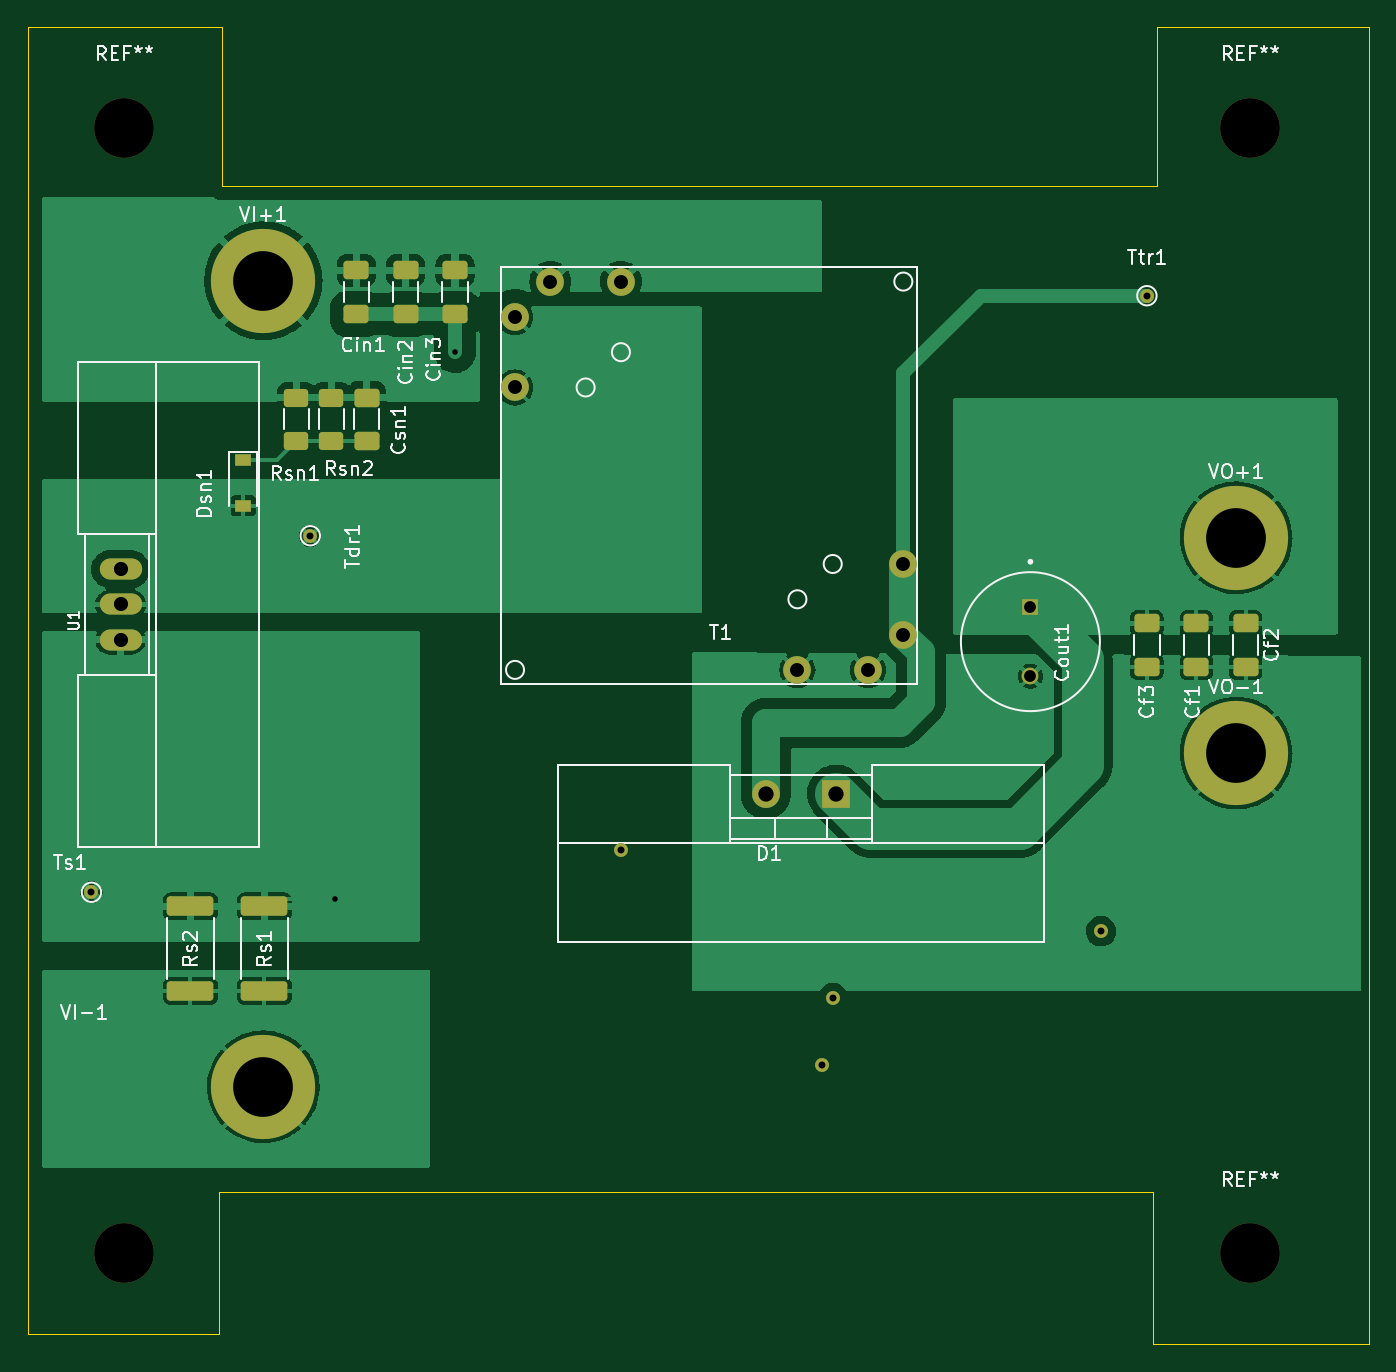
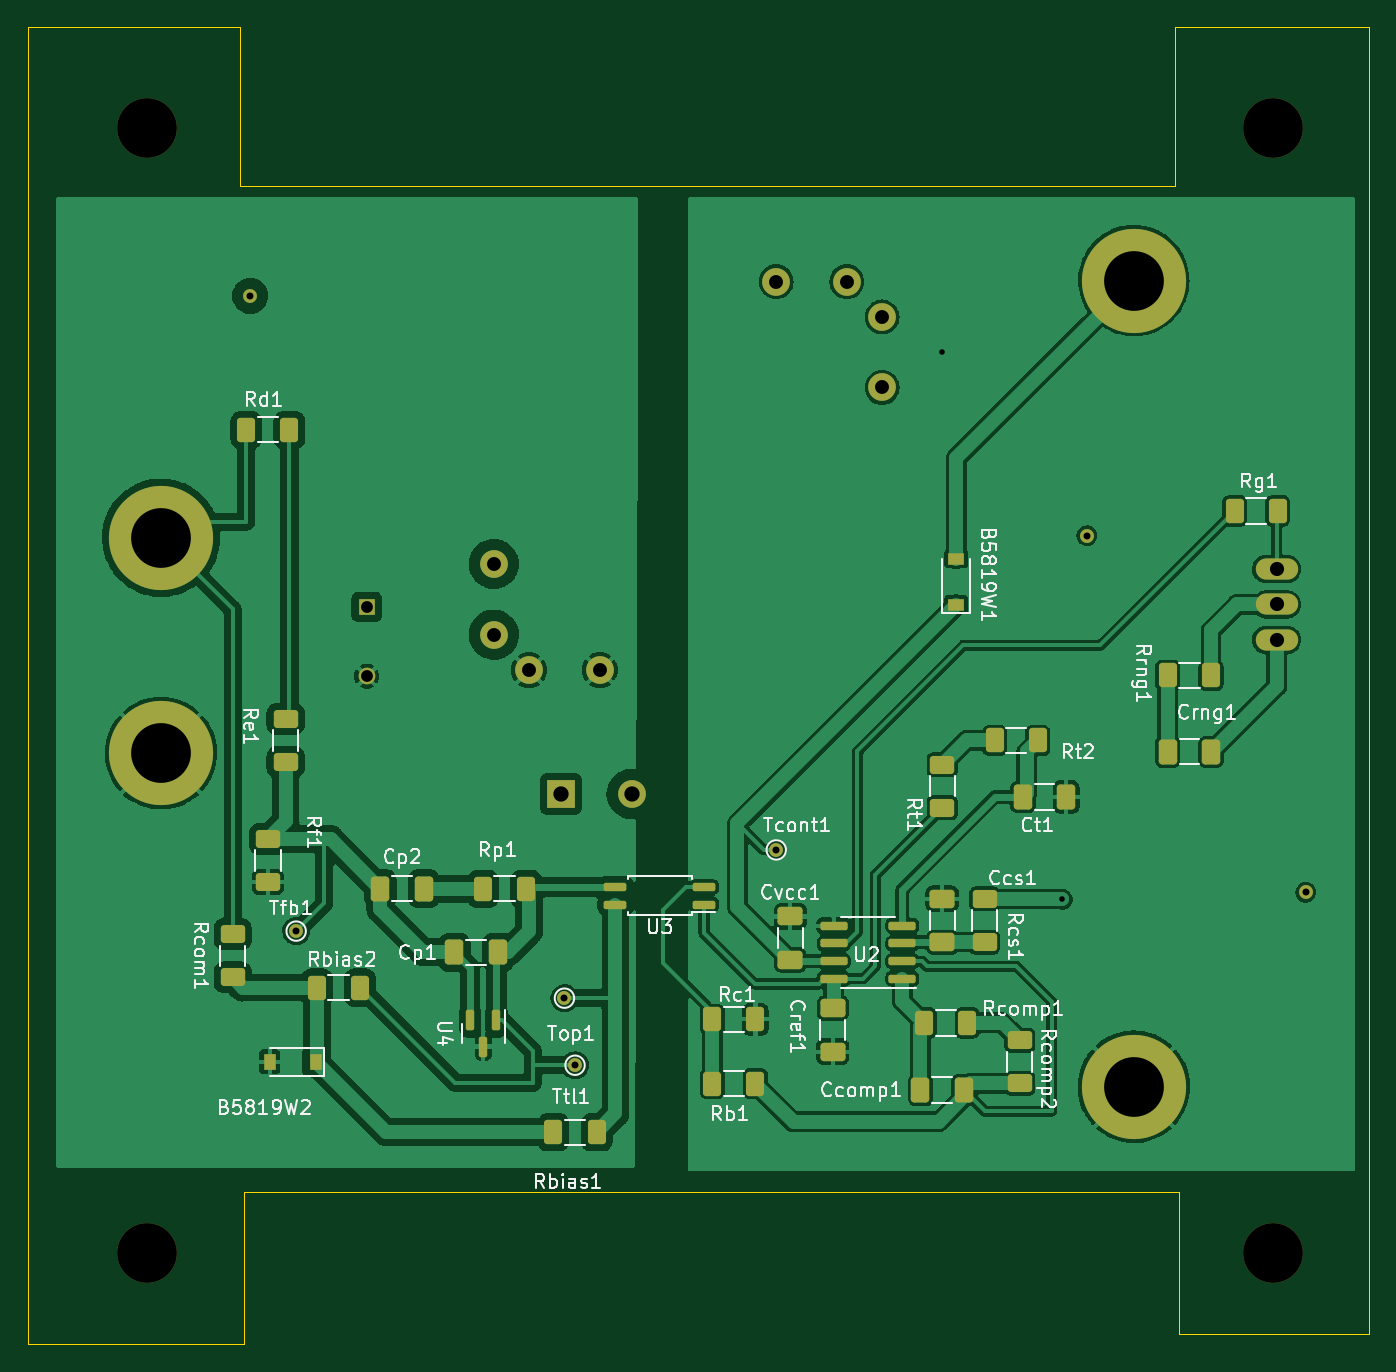
Circuit board: 11 layer files. Board 96.5 x 94.7 mm.
- bottom_copper: flyback_48V_48W-B_Cu.gbl (232567 bytes)
- bottom_mask: flyback_48V_48W-B_Mask.gbs (5441 bytes)
- paste: flyback_48V_48W-B_Paste.gbp (4182 bytes)
- bottom_silk: flyback_48V_48W-B_Silkscreen.gbo (51287 bytes)
- outline: flyback_48V_48W-Edge_Cuts.gm1 (1186 bytes)
- top_copper: flyback_48V_48W-F_Cu.gtl (126725 bytes)
- top_mask: flyback_48V_48W-F_Mask.gts (3350 bytes)
- paste: flyback_48V_48W-F_Paste.gtp (2091 bytes)
- top_silk: flyback_48V_48W-F_Silkscreen.gto (32819 bytes)
- drill: flyback_48V_48W-NPTH.drl (416 bytes)
- drill: flyback_48V_48W-PTH.drl (1200 bytes)

=== bottom_copper: flyback_48V_48W-B_Cu.gbl (232567 bytes, source omitted) ===
=== bottom_mask: flyback_48V_48W-B_Mask.gbs ===
G04 #@! TF.GenerationSoftware,KiCad,Pcbnew,(6.0.11)*
G04 #@! TF.CreationDate,2023-06-15T16:04:14+03:00*
G04 #@! TF.ProjectId,flyback_48V_48W,666c7962-6163-46b5-9f34-38565f343857,rev?*
G04 #@! TF.SameCoordinates,Original*
G04 #@! TF.FileFunction,Soldermask,Bot*
G04 #@! TF.FilePolarity,Negative*
%FSLAX46Y46*%
G04 Gerber Fmt 4.6, Leading zero omitted, Abs format (unit mm)*
G04 Created by KiCad (PCBNEW (6.0.11)) date 2023-06-15 16:04:14*
%MOMM*%
%LPD*%
G01*
G04 APERTURE LIST*
G04 Aperture macros list*
%AMRoundRect*
0 Rectangle with rounded corners*
0 $1 Rounding radius*
0 $2 $3 $4 $5 $6 $7 $8 $9 X,Y pos of 4 corners*
0 Add a 4 corners polygon primitive as box body*
4,1,4,$2,$3,$4,$5,$6,$7,$8,$9,$2,$3,0*
0 Add four circle primitives for the rounded corners*
1,1,$1+$1,$2,$3*
1,1,$1+$1,$4,$5*
1,1,$1+$1,$6,$7*
1,1,$1+$1,$8,$9*
0 Add four rect primitives between the rounded corners*
20,1,$1+$1,$2,$3,$4,$5,0*
20,1,$1+$1,$4,$5,$6,$7,0*
20,1,$1+$1,$6,$7,$8,$9,0*
20,1,$1+$1,$8,$9,$2,$3,0*%
G04 Aperture macros list end*
%ADD10R,2.000000X2.000000*%
%ADD11O,2.000000X2.000000*%
%ADD12C,7.500000*%
%ADD13C,4.700000*%
%ADD14O,3.048000X1.524000*%
%ADD15C,4.300000*%
%ADD16R,1.200000X1.200000*%
%ADD17C,1.200000*%
%ADD18C,2.000000*%
%ADD19C,1.000000*%
%ADD20RoundRect,0.250000X-0.400000X-0.625000X0.400000X-0.625000X0.400000X0.625000X-0.400000X0.625000X0*%
%ADD21RoundRect,0.250000X0.400000X0.625000X-0.400000X0.625000X-0.400000X-0.625000X0.400000X-0.625000X0*%
%ADD22RoundRect,0.250000X0.650000X-0.412500X0.650000X0.412500X-0.650000X0.412500X-0.650000X-0.412500X0*%
%ADD23RoundRect,0.250000X0.625000X-0.400000X0.625000X0.400000X-0.625000X0.400000X-0.625000X-0.400000X0*%
%ADD24RoundRect,0.150000X-0.825000X-0.150000X0.825000X-0.150000X0.825000X0.150000X-0.825000X0.150000X0*%
%ADD25RoundRect,0.150000X-0.662500X-0.150000X0.662500X-0.150000X0.662500X0.150000X-0.662500X0.150000X0*%
%ADD26RoundRect,0.250000X-0.650000X0.412500X-0.650000X-0.412500X0.650000X-0.412500X0.650000X0.412500X0*%
%ADD27RoundRect,0.250000X0.412500X0.650000X-0.412500X0.650000X-0.412500X-0.650000X0.412500X-0.650000X0*%
%ADD28RoundRect,0.250000X-0.625000X0.400000X-0.625000X-0.400000X0.625000X-0.400000X0.625000X0.400000X0*%
%ADD29R,1.200000X0.900000*%
%ADD30RoundRect,0.150000X-0.150000X0.587500X-0.150000X-0.587500X0.150000X-0.587500X0.150000X0.587500X0*%
%ADD31R,0.900000X1.200000*%
%ADD32RoundRect,0.250000X-0.412500X-0.650000X0.412500X-0.650000X0.412500X0.650000X-0.412500X0.650000X0*%
G04 APERTURE END LIST*
D10*
X157226000Y-72930000D03*
D11*
X152146000Y-72930000D03*
D12*
X116000000Y-94000000D03*
D13*
X116000000Y-94000000D03*
D14*
X105725000Y-59300000D03*
X105725000Y-56760000D03*
X105725000Y-61840000D03*
D15*
X187000000Y-106000000D03*
D13*
X186000000Y-54500000D03*
D12*
X186000000Y-54500000D03*
D15*
X187000000Y-25000000D03*
D16*
X171196000Y-59476000D03*
D17*
X171196000Y-64476000D03*
D15*
X106000000Y-106000000D03*
X106000000Y-25000000D03*
D18*
X136652000Y-36068000D03*
X141732000Y-36068000D03*
X134112000Y-43688000D03*
X134112000Y-38608000D03*
X154432000Y-64008000D03*
X159512000Y-64008000D03*
X162052000Y-56388000D03*
X162052000Y-61468000D03*
D13*
X186000000Y-70000000D03*
D12*
X186000000Y-70000000D03*
D19*
X103632000Y-80010000D03*
X179578000Y-37084000D03*
X119380000Y-54356000D03*
D13*
X116000000Y-36000000D03*
D12*
X116000000Y-36000000D03*
D19*
X156972000Y-87630000D03*
D20*
X110450000Y-64400000D03*
X113550000Y-64400000D03*
D21*
X108750000Y-52578000D03*
X105650000Y-52578000D03*
D22*
X129794000Y-83604500D03*
X129794000Y-80479500D03*
D23*
X124206000Y-93752000D03*
X124206000Y-90652000D03*
D24*
X132653000Y-86233000D03*
X132653000Y-84963000D03*
X132653000Y-83693000D03*
X132653000Y-82423000D03*
X137603000Y-82423000D03*
X137603000Y-83693000D03*
X137603000Y-84963000D03*
X137603000Y-86233000D03*
D25*
X146926500Y-80899000D03*
X146926500Y-79629000D03*
X153301500Y-79629000D03*
X153301500Y-80899000D03*
D26*
X137668000Y-88353500D03*
X137668000Y-91478500D03*
D27*
X113562500Y-69900000D03*
X110437500Y-69900000D03*
X164884500Y-84328000D03*
X161759500Y-84328000D03*
X123990500Y-73152000D03*
X120865500Y-73152000D03*
D28*
X177038000Y-67538000D03*
X177038000Y-70638000D03*
X178308000Y-76174000D03*
X178308000Y-79274000D03*
D23*
X129794000Y-73940000D03*
X129794000Y-70840000D03*
D29*
X128778000Y-59308000D03*
X128778000Y-56008000D03*
D27*
X170218500Y-79756000D03*
X167093500Y-79756000D03*
D20*
X127990000Y-89408000D03*
X131090000Y-89408000D03*
D21*
X174778000Y-86868000D03*
X171678000Y-86868000D03*
X126010000Y-69088000D03*
X122910000Y-69088000D03*
D30*
X161864000Y-89232500D03*
X163764000Y-89232500D03*
X162814000Y-91107500D03*
D21*
X146330000Y-89154000D03*
X143230000Y-89154000D03*
X157760000Y-97282000D03*
X154660000Y-97282000D03*
D19*
X141732000Y-76962000D03*
X176276000Y-82804000D03*
D21*
X146330000Y-93770000D03*
X143230000Y-93770000D03*
D31*
X174880000Y-92202000D03*
X178180000Y-92202000D03*
D32*
X128231500Y-94234000D03*
X131356500Y-94234000D03*
D21*
X162840000Y-79756000D03*
X159740000Y-79756000D03*
D19*
X156210000Y-92456000D03*
D22*
X140716000Y-84874500D03*
X140716000Y-81749500D03*
D23*
X126746000Y-83592000D03*
X126746000Y-80492000D03*
D28*
X180848000Y-83032000D03*
X180848000Y-86132000D03*
D21*
X179858000Y-46736000D03*
X176758000Y-46736000D03*
M02*

=== paste: flyback_48V_48W-B_Paste.gbp (4182 bytes, source withheld) ===
=== bottom_silk: flyback_48V_48W-B_Silkscreen.gbo (51287 bytes, source omitted) ===
=== outline: flyback_48V_48W-Edge_Cuts.gm1 ===
G04 #@! TF.GenerationSoftware,KiCad,Pcbnew,(6.0.11)*
G04 #@! TF.CreationDate,2023-06-15T16:04:14+03:00*
G04 #@! TF.ProjectId,flyback_48V_48W,666c7962-6163-46b5-9f34-38565f343857,rev?*
G04 #@! TF.SameCoordinates,Original*
G04 #@! TF.FileFunction,Profile,NP*
%FSLAX46Y46*%
G04 Gerber Fmt 4.6, Leading zero omitted, Abs format (unit mm)*
G04 Created by KiCad (PCBNEW (6.0.11)) date 2023-06-15 16:04:14*
%MOMM*%
%LPD*%
G01*
G04 APERTURE LIST*
G04 #@! TA.AperFunction,Profile*
%ADD10C,0.100000*%
G04 #@! TD*
G04 APERTURE END LIST*
D10*
X180000000Y-101600000D02*
X180000000Y-112522000D01*
X112776000Y-101600000D02*
X180000000Y-101600000D01*
X112776000Y-111760000D02*
X112776000Y-101600000D01*
X99060000Y-111760000D02*
X112776000Y-111760000D01*
X195580000Y-112522000D02*
X180000000Y-112522000D01*
X195580000Y-17780000D02*
X195580000Y-112522000D01*
X180340000Y-17780000D02*
X195580000Y-17780000D01*
X180340000Y-29210000D02*
X180340000Y-17780000D01*
X113030000Y-29210000D02*
X180340000Y-29210000D01*
X113030000Y-17780000D02*
X113030000Y-29210000D01*
X99060000Y-17780000D02*
X113030000Y-17780000D01*
X99060000Y-111760000D02*
X99060000Y-17780000D01*
M02*

=== top_copper: flyback_48V_48W-F_Cu.gtl (126725 bytes, source omitted) ===
=== top_mask: flyback_48V_48W-F_Mask.gts (3350 bytes, source withheld) ===
=== paste: flyback_48V_48W-F_Paste.gtp (2091 bytes, source withheld) ===
=== top_silk: flyback_48V_48W-F_Silkscreen.gto (32819 bytes, source omitted) ===
=== drill: flyback_48V_48W-NPTH.drl ===
M48
; DRILL file {KiCad (6.0.11)} date Thu Jun 15 16:04:23 2023
; FORMAT={-:-/ absolute / metric / decimal}
; #@! TF.CreationDate,2023-06-15T16:04:23+03:00
; #@! TF.GenerationSoftware,Kicad,Pcbnew,(6.0.11)
; #@! TF.FileFunction,NonPlated,1,2,NPTH
FMAT,2
METRIC
; #@! TA.AperFunction,NonPlated,NPTH,ComponentDrill
T1C4.300
%
G90
G05
T1
X106.0Y-25.0
X106.0Y-106.0
X187.0Y-25.0
X187.0Y-106.0
T0
M30

=== drill: flyback_48V_48W-PTH.drl ===
M48
; DRILL file {KiCad (6.0.11)} date Thu Jun 15 16:04:23 2023
; FORMAT={-:-/ absolute / metric / decimal}
; #@! TF.CreationDate,2023-06-15T16:04:23+03:00
; #@! TF.GenerationSoftware,Kicad,Pcbnew,(6.0.11)
; #@! TF.FileFunction,Plated,1,2,PTH
FMAT,2
METRIC
; #@! TA.AperFunction,Plated,PTH,ViaDrill
T1C0.400
; #@! TA.AperFunction,Plated,PTH,ComponentDrill
T2C0.500
; #@! TA.AperFunction,Plated,PTH,ComponentDrill
T3C0.850
; #@! TA.AperFunction,Plated,PTH,ComponentDrill
T4C1.000
; #@! TA.AperFunction,Plated,PTH,ComponentDrill
T5C1.016
; #@! TA.AperFunction,Plated,PTH,ComponentDrill
T6C1.100
; #@! TA.AperFunction,Plated,PTH,ComponentDrill
T7C4.300
%
G90
G05
T1
X121.158Y-80.518
X129.794Y-41.148
T2
X103.632Y-80.01
X119.38Y-54.356
X141.732Y-76.962
X156.21Y-92.456
X156.972Y-87.63
X176.276Y-82.804
X179.578Y-37.084
T3
X171.196Y-59.476
X171.196Y-64.476
T4
X134.112Y-38.608
X134.112Y-43.688
X136.652Y-36.068
X141.732Y-36.068
X154.432Y-64.008
X159.512Y-64.008
X162.052Y-56.388
X162.052Y-61.468
T5
X105.725Y-56.76
X105.725Y-59.3
X105.725Y-61.84
T6
X152.146Y-72.93
X157.226Y-72.93
T7
X116.0Y-36.0
X116.0Y-94.0
X186.0Y-54.5
X186.0Y-70.0
T0
M30

